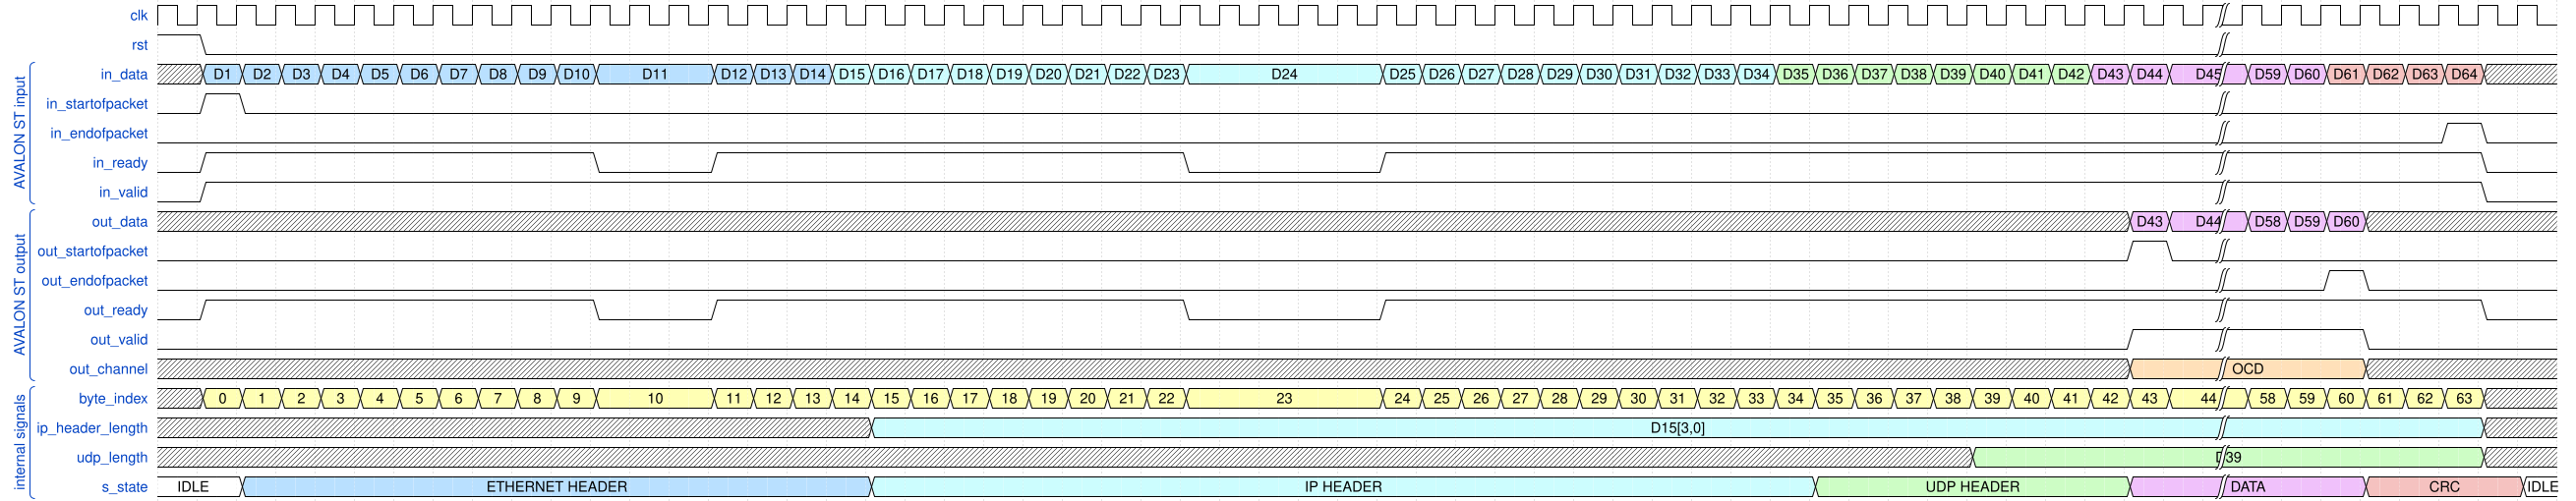

Give the WaveDrom (WaveJSON) description of this timing diagram.

//II scenarij - sa backpressure

{ signal: [
   { name: 'clk',   wave: 'p...................................................|........'},
   { name: 'rst',   wave: '10..................................................|........'},
   
  ['AVALON ST input',
   { name: 'in_data', wave: 'x55555555555..5556666666666....666666666677777777888|889999x.', data: ["D1", "D2", "D3", "D4", "D5", "D6", "D7", "D8", "D9", "D10","D11","D12", "D13","D14",
                                                                                         "D15", "D16","D17","D18", "D19","D20", "D21", "D22", "D23", "D24", "D25", "D26", "D27", 
                                                                                         "D28", "D29", "D30","D31","D32", "D33","D34", "D35", "D36","D37","D38", "D39","D40", "D41", "D42",
                                                                                         "D43","D44","D45","D59","D60", "D61", "D62", "D63", "D64"]},
   { name: 'in_startofpacket', wave: '010.................................................|........'},
   { name: 'in_endofpacket', wave: '0...................................................|.....10.'},
   { name: 'in_ready', wave: '01.........0..1...........0....1....................|......0.'},
   { name: 'in_valid', wave: '01..................................................|......0.'},
   ],
   
   ['AVALON ST output',
   { name: 'out_data', wave: 'xxxxxxxxxxxxxxxxxxxxxxxxxxxxxxxxxxxxxxxxxxxxxxxxxx88|888xxxx.', data: ["D43","D44","D58", "D59","D60"]},
   { name: 'out_startofpacket', wave: '0.................................................10|........'},
   { name: 'out_endofpacket', wave: '0...................................................|..10....'},
   { name: 'out_ready', wave: '01.........0..1...........0....1....................|......0.'},
   { name: 'out_valid', wave: '0.................................................1.|...0....'},
   { name: 'out_channel', wave: 'x.................................................4.|...x....', data: ['OCD']}
  ],   
  ['internal signals',
   { name: 'byte_index', wave: 'x33333333333..3333333333333....333333333333333333333|333333x.', data: ["0", "1", "2", "3", "4", "5", "6", "7", "8", "9", "10", "11", "12", "13", "14",
                                                           										"15", "16", "17", "18", "19", "20", "21", "22", "23", "24", "25", "26", "27", "28",
                                                                                              	"29", "30", "31", "32", "33", "34", "35", "36", "37", "38", "39", "40", "41", "42", "43", "44", "58", "59",
                                                                                             	"60", "61", "62", "63"]},
   { name: 'ip_header_length', wave: 'xxxxxxxxxxxxxxxxx.6.................................|......x.', data: ["D15[3,0]", "2", "3", "4", "5", "6", "7", "8", "9", "10", "11", "12", "13", "14",
                                                           										"15", "16", "17", "18", "19", "20"]},
   { name: 'udp_length', wave: 'x.............................................7.....|......x.', data: ["D39", "2", "3", "4", "5", "6", "7", "8"]},
   { name: 's_state', wave: '2.5...............6.......................7.......8.|...9...2', data: ["IDLE","ETHERNET HEADER", "IP HEADER", "UDP HEADER", "DATA", "CRC", "IDLE"]}
  ],
], config: { hscale: 0.3 }} 
   
